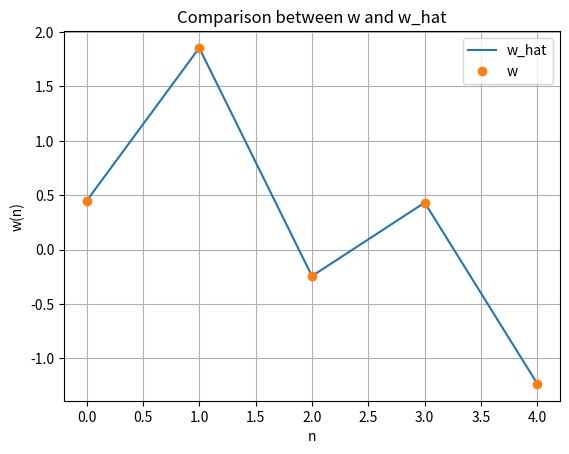

Generate this figure with matplotlib:
"""
First example - solving LLS problem
"""

import matplotlib.pyplot as plt
import numpy as np

Np = 10      # rows
Nf = 5      # features

A = np.random.randn(Np, Nf)
w = np.random.randn(Nf)
y = A@w

# %% Evaluate w hat
# Apply the linear least squares method
ATA = A.T@A     # Generate A^T * A
ATA_inv = np.linalg.inv(ATA)        # Inverse of A^T * A
ATy = A.T@y     # Generate A^T * y

w_hat = ATA_inv@ATy

# %% Check result
e = y - A@w_hat

errsqnorm = np.linalg.norm(e)**2

print("Error square norm: ", errsqnorm)

# %%


plt.figure()        # Create the figure
plt.plot(w_hat, label='w_hat')    # w_hat will be plotted as a line
plt.plot(w, 'o', label='w')   # w will be plotted with 'o's as markers
plt.xlabel('n')
plt.ylabel('w(n)')
plt.legend()
plt.grid()
plt.title("Comparison between w and w_hat")
plt.show()
